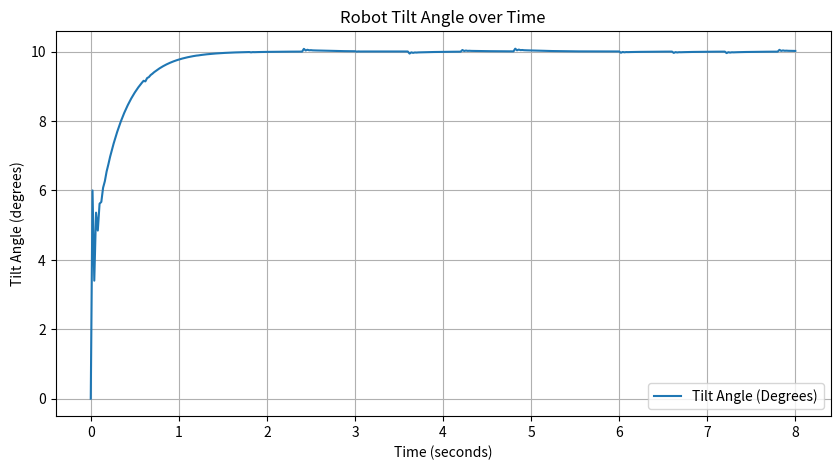

The matplotlib source for this figure:
import numpy as np
import matplotlib.pyplot as plt
from typing import Tuple

class Controller:
    def __init__(self, kp: float, ki: float, kd: float):
        self.kp = kp # Proportional gain
        self.ki = ki # Integral gain
        self.kd = kd # Derivative gain
        self.totalError = 0
        self.prevError = 0
        self.verbose = False

    def output(self, currentTilt: float, setPoint: float, timeStep: float) -> float:
        """Calculate PID control torque"""

        error = setPoint - currentTilt
        self.totalError += error * timeStep
        dError = (error - self.prevError) / timeStep
        if self.verbose:
            print("totalError =", self.totalError, "dError =", dError)

        torque = (self.kp * error) + (self.ki * self.totalError) + (self.kd * dError)
        if self.verbose:
            print("torque =", torque)

        self.prevError = error
        return torque


def random_noise(
    diste: float, timestep: int, magnitude: int = 1000, freq: int = 30
) -> Tuple[float, float]:
    """Calculate a random noise with a magnitude (meaning it can be negative, too) 
    between 0N to 1000N from a distance between 0 and diste meters on every 30th timestep
    """
    if timestep % freq == 0:
        magnitude = np.random.uniform(-magnitude, magnitude)
        distance = np.random.uniform(0, diste)
        return magnitude, distance
    return 0, 0


def plot_angles_over_time(times: list, angles: list, filename: str = "tilt.png"):
    """Plot simulation results and save figure"""
    plt.figure(figsize=(10, 5))
    plt.plot(times, angles, label="Tilt Angle (Degrees)")
    plt.xlabel("Time (seconds)")
    plt.ylabel("Tilt Angle (degrees)")
    plt.title("Robot Tilt Angle over Time")
    plt.legend()
    plt.grid(True)
    plt.savefig(filename)
    plt.show()

class Simulation:
    def __init__(
        self,
        controller: Controller, # PID controller
        robotMass: float,  # Example mass in kg
        g: float,  # Gravity in m/s^2
        I: float,  # Rotational inertia in kg*m^2
        dist: float,  # Distance from rotational axis to motor in meters
        diste: float,  # Maximum distance from rotational axis to noise force in meters
        timeStep: float,  # Time step for simulation in seconds
        currentPos: float,  # Initial tilt angle in degrees
    ):
        self.controller = controller
        self.robotMass = robotMass
        self.g = g
        self.I = I
        self.dist = dist
        self.diste = diste
        self.timeStep = timeStep
        self.currentPos = currentPos
        self.angles = [self.currentPos]
        self.time = [0]
        self.n = 0

    def output(self, setpoint: float) -> float:
        """Torque being applied by PID Controller"""
        return self.controller.output(self.currentPos, setpoint, self.timeStep)

    def noise(self) -> Tuple[float, float]:
        """Calculate random noise"""
        return random_noise(self.diste, self.n)
    

    def simulate(self, setpoint: float, totalTime: float):
        """Simulate with given setpoint and simulation total seconds"""
        numSteps = int(totalTime / self.timeStep)

        for _ in range(numSteps):
            torque = self.output(setpoint)
            noiseForce, noiseDistance = self.noise()

            noiseTorque = (
                noiseForce * noiseDistance * np.sin(np.radians(self.currentPos))
            )

            netTorque = torque + noiseTorque

            angularAcceleration = netTorque / self.I
            self.currentPos += angularAcceleration * self.timeStep**2

            self.angles.append(self.currentPos)
            self.time.append(self.time[-1] + self.timeStep)
            self.n += 1

        plot_angles_over_time(self.time, self.angles)


def main():

    cntrl = Controller(50, 0.1, 5)
    sim = Simulation(cntrl, 9, 9.8, 0.2, 0.75, 0.5, 0.02, 0)
    sim.simulate(10, 8)
    
if __name__ == "__main__":
    main()
